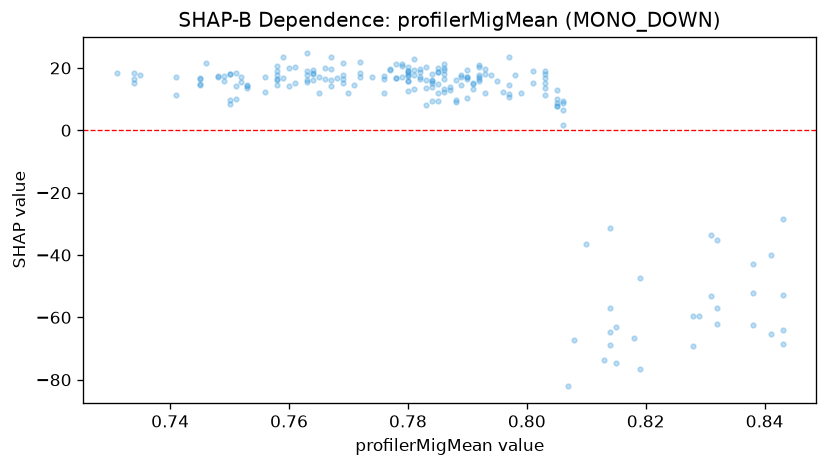

The data file committed next to this chart (first rows):
feature_value, shap_value
0.807, -82.12
0.806, 1.563
0.806, 9.428
0.796, 12.32
0.783, 8.052
0.785, 18.83
0.785, 19.85
0.758, 16.49
0.801, 15.21
0.786, 16.5
0.786, 18.17
0.785, 14.98
0.78, 12.71
0.78, 19.08
0.78, 15.92
0.764, 18.29
0.793, 18.15
0.801, 18.98
0.786, 19.27
0.797, 23.48
0.786, 19.88
0.785, 9.276
0.785, 18.64
0.774, 17.24
0.76, 20.12
0.76, 14.12
0.764, 16.22
0.764, 19.41
0.79, 16.95
0.79, 10.35
0.792, 16.51
0.792, 15.89
0.792, 20.33
0.759, 16.63
0.734, 18.28
0.78, 15.64
0.78, 18.34
0.78, 17.42
0.778, 21.15
0.778, 16.85
0.767, 23.46
0.748, 17.52
0.75, 18.1
0.75, 17.94
0.75, 9.704
0.758, 16.13
0.771, 14.39
0.795, 15.87
0.803, 13.47
0.805, 7.867
0.805, 8.867
0.805, 10.12
0.792, 17.18
0.792, 21.08
0.792, 17.76
0.789, 14.53
0.781, 19.47
0.786, 12.11
0.781, 13.29
0.781, 22.81
... 142 more rows
